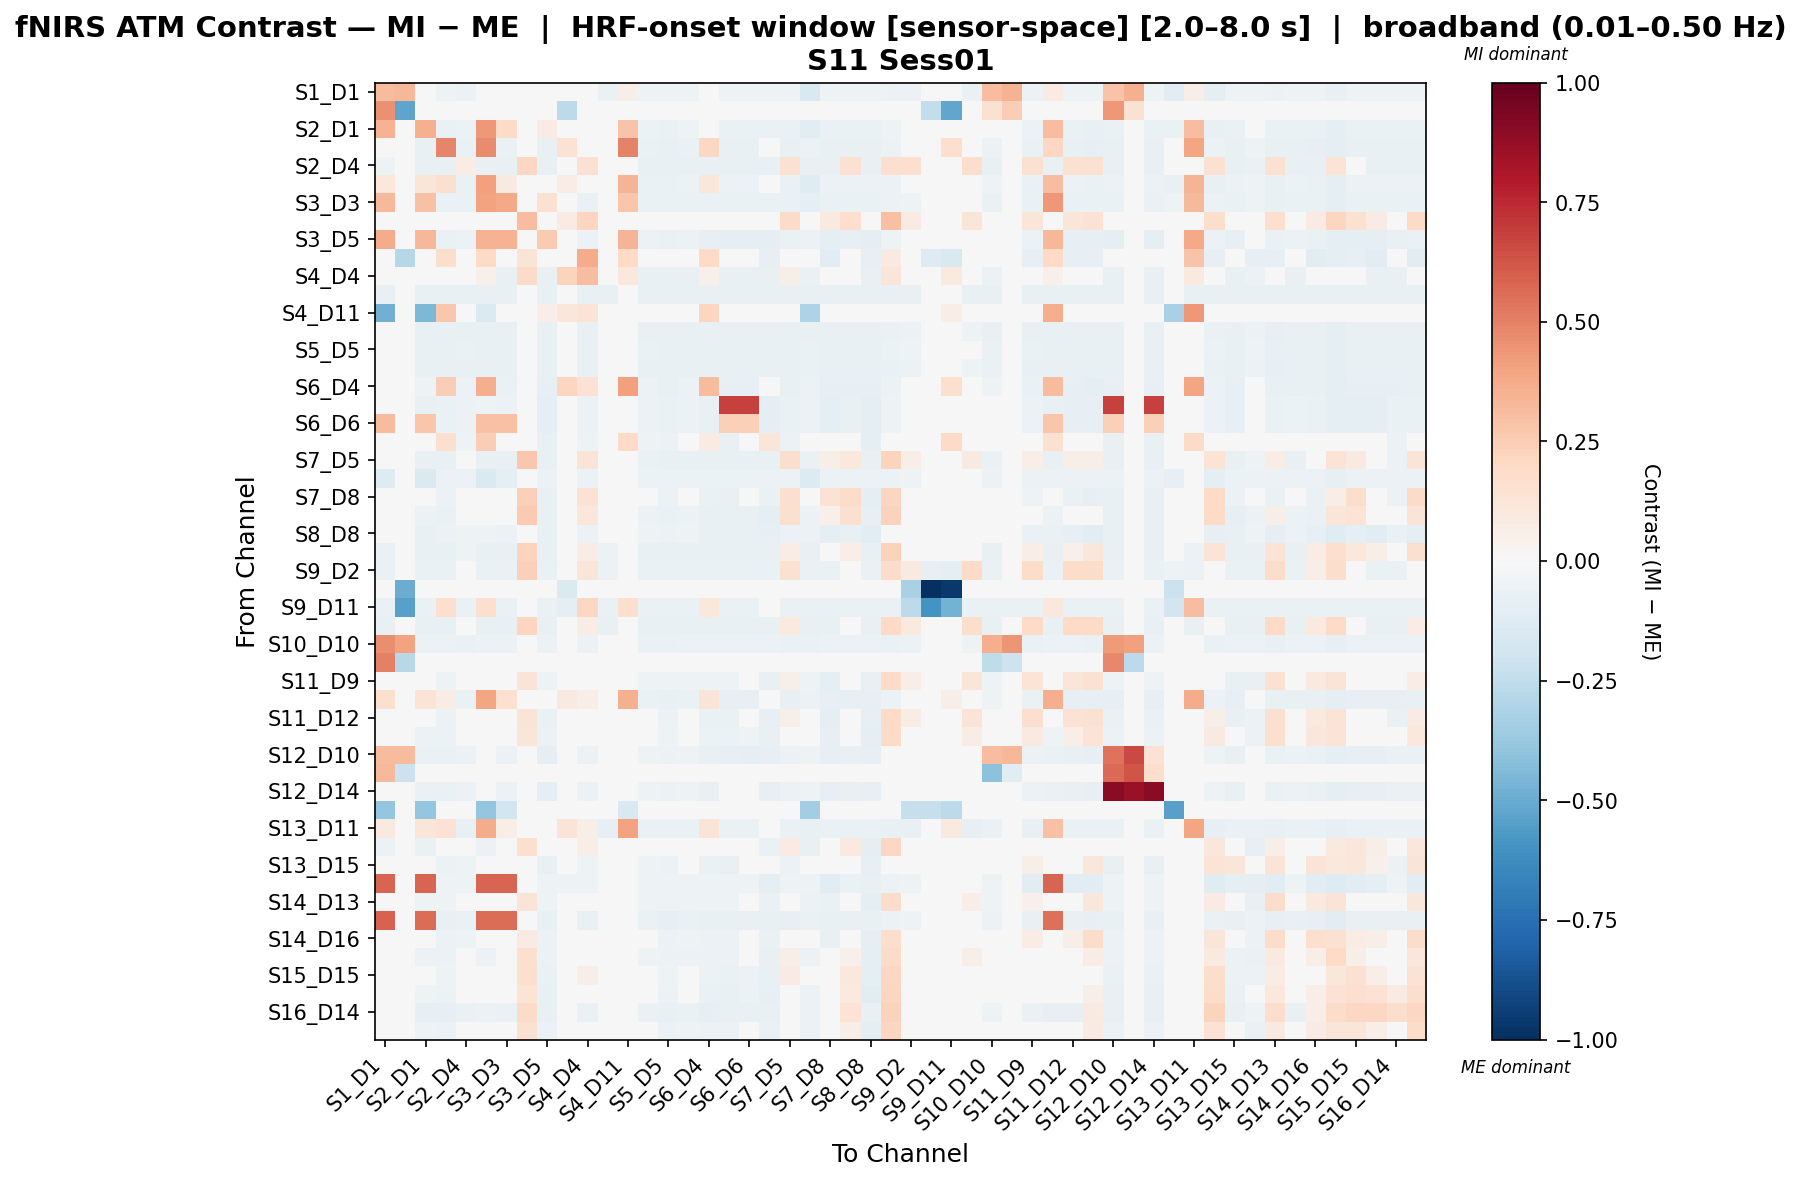

Data behind this chart, as committed beside it:
, S1_D1 hbo, S1_D3 hbo, S2_D1 hbo, S2_D2 hbo, S2_D4 hbo, S3_D1 hbo, S3_D3 hbo, S3_D4 hbo, S3_D5 hbo, S4_D2 hbo, S4_D4 hbo, S4_D6 hbo, S4_D11 hbo, S5_D3 hbo, S5_D5 hbo, S5_D7 hbo, S6_D4 hbo, S6_D5 hbo, S6_D6 hbo, S6_D8 hbo, S7_D5 hbo, S7_D7 hbo, S7_D8 hbo
S1_D1 hbo, 0.315, 0.3299, -0.02611, -0.05011, -0.05753, -0.009885, 0.01475, -0.01908, -0.001385, -0.02278, -0.03387, -0.06309, 0.05506, -0.05197, -0.05197, -0.05011, -0.04199, -0.05011, -0.05011, -0.05011, -0.05197, -0.1489, -0.05011
S1_D3 hbo, 0.4572, -0.5252, 0.0006628, 0.0006628, 0.0006628, 0.0006628, 0.0006628, 0.0006628, 0.0006628, -0.2586, 0.03252, 0.0006628, 0.0006628, 0.0006628, 0.0006628, 0.0006628, 0.0006628, 0.0006628, 0.0006628, 0.0006628, 0.0006628, 0.0006628, 0.0006628
S2_D1 hbo, 0.3503, -0.02836, 0.3585, -0.06734, -0.05584, 0.4307, 0.1943, -0.0203, 0.08031, -0.02391, 0.02596, -0.03893, 0.2828, -0.0549, -0.06382, -0.05395, -0.004064, -0.06734, -0.06734, -0.06734, -0.06382, -0.1068, -0.06734
S2_D2 hbo, -0.03565, -0.02836, -0.07625, 0.49, -0.06587, 0.4723, -0.06926, -0.0203, -0.07625, 0.146, 0.01399, -0.04478, 0.4931, -0.06576, -0.07636, -0.06565, 0.2069, -0.07625, -0.07625, 0.008693, -0.07636, -0.06237, -0.07625
S2_D4 hbo, -0.05171, -0.02393, -0.07262, -0.07262, 0.07704, -0.07262, -0.07262, 0.2101, -0.07262, -0.0185, 0.1519, -0.04884, -0.01113, -0.07262, -0.07262, -0.07262, -0.07262, -0.07262, -0.07262, -0.07262, 0.1519, -0.07262, -0.07262
S3_D1 hbo, 0.1031, -0.02871, 0.1175, 0.1639, -0.06558, 0.4086, 0.09013, -0.02077, 0.02634, 0.0709, 0.04572, -0.04483, 0.343, -0.06545, -0.06545, -0.0601, 0.111, -0.05831, -0.05831, -0.02657, -0.06545, -0.1196, -0.05831
S3_D3 hbo, 0.321, -0.02688, 0.2923, -0.06838, -0.0683, 0.4036, 0.3815, -0.01833, 0.1541, -0.0221, -0.06838, -0.04528, 0.2741, -0.06838, -0.06838, -0.06838, -0.06838, -0.06838, -0.06838, -0.06838, -0.06838, -0.09312, -0.06838
S3_D4 hbo, 0.001254, -0.01007, 0.001254, 0.001254, 0.02497, 0.001254, 0.001254, 0.3096, 0.001254, 0.08145, 0.2147, 0.001254, 0.001254, 0.001254, 0.001254, 0.001254, 0.001254, 0.001254, 0.001254, 0.001254, 0.191, 0.001254, 0.09613
S3_D5 hbo, 0.3735, -0.02949, 0.3317, -0.06932, -0.05883, 0.3516, 0.3446, -0.02181, 0.2607, -0.02529, -0.06199, -0.04137, 0.3372, -0.05814, -0.06721, -0.05746, -0.07839, -0.09411, -0.09411, -0.08957, -0.06721, -0.05603, -0.09131
S4_D2 hbo, 0.0009403, -0.2849, 0.0009403, 0.1768, 0.02292, 0.1987, 0.0009403, 0.1328, 0.0009403, -0.03544, 0.3746, 0.0009403, 0.1987, 0.0009403, 0.0009403, 0.0009403, 0.1987, 0.0009403, 0.0009403, -0.08576, 0.02292, 0.0009403, -0.1074
S4_D4 hbo, -0.03845, 0.0337, -0.0484, -0.01142, -0.046, 0.0502, -0.07487, 0.1898, -0.07305, 0.2231, 0.309, -0.0473, 0.1069, -0.07094, -0.0767, -0.07305, 0.0502, -0.07305, -0.07305, -0.07305, 0.05887, -0.06671, -0.02375
S4_D6 hbo, -0.07046, -0.02092, -0.07046, -0.07046, -0.07046, -0.07046, -0.07046, -0.01038, -0.07046, -0.01481, -0.07046, -0.07046, -0.01153, -0.07046, -0.07046, -0.07046, -0.07046, -0.07046, -0.07046, -0.07046, -0.07046, -0.07046, -0.07046
S4_D11 hbo, -0.4779, -0.01844, -0.4509, 0.2721, 0.002342, -0.1406, -0.0334, -0.007075, 0.06979, 0.1096, 0.1372, 0.002342, 0.003016, 0.002342, 0.002342, 0.002342, 0.2182, 0.002342, 0.002342, 0.04281, 0.002342, -0.3119, 0.002342
S5_D3 hbo, -0.04622, -0.02621, -0.07214, -0.07214, -0.07598, -0.07214, -0.07214, -0.01744, -0.07214, -0.02129, -0.07214, -0.04935, -0.01431, -0.07214, -0.07214, -0.07214, -0.07214, -0.07214, -0.07214, -0.07214, -0.07214, -0.07142, -0.07214
S5_D5 hbo, -0.04051, -0.02621, -0.07511, -0.07511, -0.06742, -0.07511, -0.07511, -0.01744, -0.07511, -0.02129, -0.07511, -0.04435, -0.0136, -0.06934, -0.07511, -0.07511, -0.07511, -0.07511, -0.07511, -0.07511, -0.07511, -0.06358, -0.07511
S5_D7 hbo, -0.04104, -0.02792, -0.07149, -0.07149, -0.07454, -0.07149, -0.07332, -0.01972, -0.07149, -0.02338, -0.07149, -0.04957, -0.01668, -0.07515, -0.07515, -0.07149, -0.07149, -0.07149, -0.07149, -0.07149, -0.07515, -0.07028, -0.07149
S6_D4 hbo, -0.03316, -0.02836, -0.05461, 0.2434, -0.06213, 0.3649, -0.0649, -0.0203, -0.08125, 0.2158, 0.1468, -0.0426, 0.4099, -0.06171, -0.07169, -0.06129, 0.3183, -0.08125, -0.08125, -0.001343, -0.07169, -0.05895, -0.08125
S6_D5 hbo, -0.03154, -0.02959, -0.07259, -0.06814, -0.05802, -0.05305, -0.05999, -0.02195, -0.09508, -0.02542, -0.06097, -0.04097, -0.01773, -0.05727, -0.06618, -0.05652, -0.07704, 0.6817, 0.6817, -0.08791, -0.06618, -0.05531, -0.08965
S6_D6 hbo, 0.3179, -0.02959, 0.2771, -0.06771, -0.05772, 0.2965, 0.2896, -0.02195, -0.09445, -0.02542, -0.0606, -0.04079, -0.0177, -0.05695, -0.0658, -0.05617, -0.07657, 0.2415, 0.2415, -0.08734, -0.0658, -0.05503, -0.08907
S6_D8 hbo, 0.0461, -0.02937, 0.01016, 0.1603, -0.0515, 0.247, 0.02069, -0.02165, -0.07346, -0.04486, -0.05285, -0.03702, 0.2024, -0.0502, -0.05809, -0.0489, 0.07931, -0.07346, -0.0003719, 0.1182, -0.05809, -0.0493, -0.03192
S7_D5 hbo, -0.04051, -0.02621, -0.07511, -0.07511, -0.03399, -0.07511, -0.07511, 0.2668, -0.07511, -0.004569, 0.1255, -0.04435, -0.0136, -0.06934, -0.07511, -0.07511, -0.07511, -0.07511, -0.07511, -0.07511, 0.1757, -0.06358, 0.05863
S7_D7 hbo, -0.1308, -0.02302, -0.1436, -0.0604, -0.0604, -0.1436, -0.09241, -0.01319, -0.0604, -0.01739, -0.0604, -0.0433, -0.0347, -0.0604, -0.0604, -0.0604, -0.0604, -0.0604, -0.0604, -0.0604, -0.0604, -0.1372, -0.0604
S7_D8 hbo, 0.006602, -0.02923, -0.0278, -0.05608, -0.04941, -0.01088, -0.0179, 0.2351, -0.07152, -0.01186, 0.1422, -0.03571, -0.01648, -0.04793, -0.05552, -0.04646, -0.06366, -0.07152, -0.03945, -0.06978, 0.169, -0.04737, 0.1471
S8_D6 hbo, -0.01342, -0.02898, -0.05523, -0.06816, -0.02294, -0.03533, -0.0424, 0.2582, -0.07546, -0.02081, 0.1137, -0.04049, -0.01682, -0.05709, -0.06616, -0.05632, -0.07723, -0.07546, -0.07546, -0.08907, 0.1608, -0.0551, 0.05062
S8_D8 hbo, -0.03226, -0.02898, -0.07476, -0.06221, -0.05366, -0.05207, -0.05496, -0.02113, -0.07718, -0.03304, -0.0556, -0.03804, -0.01647, -0.05254, -0.06091, -0.05142, -0.07057, -0.07718, -0.07718, -0.08555, -0.06091, -0.05961, -0.09392
S8_D15 hbo, -0.06309, -0.02201, -0.07138, -0.07138, -0.05348, -0.07138, -0.07138, 0.221, -0.07138, 0.02862, 0.07188, -0.0548, -0.009356, -0.07138, -0.07138, -0.07138, -0.07138, -0.07138, -0.07138, -0.07138, 0.07188, -0.07138, 0.0002472
S9_D2 hbo, -0.06429, -0.02393, -0.06429, -0.06429, -0.001431, -0.06429, -0.06429, 0.237, -0.06429, -0.0185, 0.1243, -0.05985, -0.0127, -0.06429, -0.06429, -0.06429, -0.06429, -0.06429, -0.06429, -0.06429, 0.1557, -0.06429, -0.06429
S9_D9 hbo, 0.0, -0.5, 0.0, 0.0, 0.0, 0.0, 0.0, 0.0, 0.0, -0.1429, 0.0, 0.0, 0.0, 0.0, 0.0, 0.0, 0.0, 0.0, 0.0, 0.0, 0.0, 0.0, 0.0
S9_D11 hbo, -0.06279, -0.5426, -0.06279, 0.1712, -0.06279, 0.1712, -0.06279, 0.004075, -0.06279, -0.08968, 0.2047, -0.06279, 0.1712, -0.06279, -0.06279, -0.06279, 0.1044, -0.06279, -0.06279, 0.03751, -0.06279, -0.06279, -0.06279
S10_D9 hbo, -0.07076, -0.01973, -0.07076, -0.07076, -0.02165, -0.07076, -0.07076, 0.2122, -0.07076, -0.01336, 0.07656, -0.07076, -0.009615, -0.07076, -0.07076, -0.07076, -0.07076, -0.07076, -0.07076, -0.07076, 0.1011, -0.07076, -0.07076
S10_D10 hbo, 0.4631, 0.4029, -0.05746, -0.05746, -0.06828, -0.05746, -0.06106, -0.02008, -0.05746, -0.02368, -0.05746, -0.0496, -0.01708, -0.06287, -0.06287, -0.05746, -0.05746, -0.05746, -0.05746, -0.05746, -0.06287, -0.07008, -0.05746
S10_D12 hbo, 0.5062, -0.2751, 0.0019, 0.0019, 0.0019, 0.0019, 0.0019, -0.003136, 0.0019, -0.008173, 0.0019, 0.0019, 0.0019, 0.0019, 0.0019, 0.0019, 0.0019, 0.0019, 0.0019, 0.0019, 0.0019, 0.0019, 0.0019
S11_D9 hbo, -0.02159, -0.02302, -0.03687, -0.05243, -0.02131, -0.03687, -0.03687, 0.1268, -0.05243, -0.04795, 0.04093, -0.03415, -0.007786, -0.05243, -0.05243, -0.05243, -0.05243, -0.05243, -0.03687, -0.07762, 0.05649, -0.05243, -0.0929
S11_D11 hbo, 0.1591, -0.02792, 0.1386, 0.07446, -0.06297, 0.3977, 0.1522, -0.01972, 0.02315, 0.09208, 0.05906, -0.04282, 0.3563, -0.06262, -0.07287, -0.06409, 0.1258, -0.07947, -0.07947, -0.04099, -0.07287, -0.05967, -0.07947
S11_D12 hbo, -0.008014, -0.02792, -0.0481, -0.06046, -0.01682, -0.03207, -0.03389, 0.1276, -0.06447, -0.04342, 0.04577, -0.03499, -0.01459, -0.04808, -0.0561, -0.04844, -0.06447, -0.06447, -0.0481, -0.08017, 0.05848, -0.04737, -0.0922
S11_D13 hbo, -0.01767, -0.02621, -0.05907, -0.05836, -0.02222, -0.04025, -0.03649, 0.1201, -0.06213, -0.04011, 0.01266, -0.03033, -0.01159, -0.04331, -0.05083, -0.04707, -0.06213, -0.06213, -0.05154, -0.07107, 0.03382, -0.04907, -0.08236
S12_D10 hbo, 0.3188, 0.3187, -0.06789, -0.0637, -0.05489, -0.04939, -0.05633, -0.02195, -0.08855, -0.02542, -0.05705, -0.03914, -0.01747, -0.05388, -0.06226, -0.05286, -0.07208, -0.08454, -0.08873, -0.08191, -0.06226, -0.05243, -0.08364
S12_D12 hbo, 0.3246, -0.2128, -0.02733, -0.02733, -0.02733, -0.02733, -0.02733, -0.02733, -0.02733, -0.02733, -0.02733, -0.02733, -0.02733, -0.02733, -0.02733, -0.02733, -0.02733, 0.0343, 0.0343, -0.02733, -0.02733, -0.02733, -0.02733
S12_D14 hbo, -0.02946, -0.02959, -0.06789, -0.0637, -0.05489, -0.04939, -0.05633, -0.02195, -0.08855, -0.02542, -0.05705, -0.03914, -0.01747, -0.05388, -0.06226, -0.05286, -0.07208, -0.0445, -0.04869, -0.08191, -0.06226, -0.05243, -0.08364
S13_D6 hbo, -0.387, -0.006823, -0.387, 0.0009813, 0.0009813, -0.387, -0.193, 0.0009813, 0.0009813, 0.0009813, 0.0009813, 0.0009813, -0.1542, 0.0009813, 0.0009813, 0.0009813, 0.0009813, 0.0009813, 0.0009813, 0.0009813, 0.0009813, -0.3482, 0.0009813
S13_D11 hbo, 0.09494, 0.01054, 0.1199, 0.1448, -0.07285, 0.3693, 0.07, -0.01833, 0.02011, 0.1276, 0.05752, -0.0785, 0.4029, -0.06719, -0.06719, -0.06719, 0.1324, -0.06719, -0.06719, -0.02978, -0.06719, -0.07473, -0.06719
S13_D13 hbo, -0.05963, -0.01703, -0.06513, -0.04193, -0.02229, -0.05963, -0.03211, 0.1716, -0.04193, -0.01794, 0.06611, -0.03643, -0.003401, -0.04193, -0.04193, -0.04193, -0.04193, -0.04193, -0.03211, -0.06632, 0.08575, -0.07495, -0.004261
S13_D15 hbo, 0.04601, -0.02898, 0.008938, -0.06009, -0.05217, 0.02695, 0.01987, -0.02113, -0.0705, -0.04091, -0.05374, -0.03717, -0.01635, -0.05092, -0.05904, -0.04968, -0.06821, -0.0705, 0.002586, 0.04725, -0.05904, -0.04988, 0.04319
S14_D12 hbo, 0.5845, -0.0255, 0.5783, -0.05027, -0.05223, 0.5783, 0.5783, -0.01649, -0.05027, -0.05117, -0.05027, -0.04581, -0.01283, -0.05027, -0.05027, -0.05027, -0.05027, -0.05027, -0.05027, -0.09947, -0.05027, -0.05419, -0.1056
S14_D13 hbo, -0.0278, -0.02201, -0.05022, -0.05055, -0.03196, -0.04574, -0.04125, 0.1276, -0.05055, -0.03857, 0.005237, -0.02814, -0.005547, -0.05055, -0.05055, -0.05055, -0.05055, -0.05055, -0.04125, -0.06782, 0.04243, -0.05504, -0.06268
S14_D14 hbo, 0.5899, -0.02898, 0.5549, -0.07362, -0.06949, 0.5622, 0.5551, -0.02113, -0.07186, -0.02467, -0.07539, -0.04728, -0.01779, -0.06969, -0.0807, -0.06989, -0.07362, -0.07186, -0.07186, -0.07186, -0.0807, -0.06576, -0.07186
S14_D16 hbo, -0.01446, -0.02688, -0.04464, -0.05849, -0.05121, -0.04033, -0.04033, 0.07859, -0.05849, -0.04365, -0.04464, -0.03531, -0.01321, -0.04986, -0.05849, -0.05418, -0.05849, -0.05849, -0.04464, -0.06529, -0.0308, -0.04878, -0.07391
S15_D13 hbo, -0.0305, 0.003328, -0.06093, -0.05595, -0.03114, -0.05658, -0.04789, 0.1617, -0.05595, -0.02117, 0.02464, -0.02552, 0.0005641, -0.0516, -0.05595, -0.05595, -0.05595, -0.05595, -0.04789, -0.0746, 0.06493, -0.05595, -0.03124
S15_D15 hbo, -0.01292, -0.02959, -0.04575, -0.05416, -0.02407, -0.02949, -0.03643, 0.1707, -0.06726, -0.01948, 0.05974, -0.03521, -0.01691, -0.04658, -0.05384, -0.04501, -0.06142, -0.06726, -0.05522, -0.07395, 0.07862, -0.04626, 0.009765
S15_D16 hbo, -0.01175, -0.02898, -0.05017, -0.0559, -0.04921, -0.02933, -0.03259, 0.1334, -0.0732, -0.04374, -0.01569, -0.03545, -0.0161, -0.04772, -0.05535, -0.04623, -0.06353, -0.0732, -0.05603, -0.07892, 0.0477, -0.05479, -0.0006732
S16_D14 hbo, -0.03568, -0.02898, -0.07836, -0.07836, -0.06507, -0.06119, -0.06826, 0.1932, -0.07659, -0.02467, -0.06986, -0.0447, -0.01742, -0.0649, -0.07517, -0.06473, -0.07836, -0.07659, -0.07659, -0.07659, 0.03198, -0.0617, -0.005166
S16_D16 hbo, -0.02018, -0.02744, -0.05304, -0.05474, -0.04983, -0.04483, -0.04072, 0.1495, -0.05474, -0.0235, 0.01466, -0.03485, -0.01391, -0.04838, -0.0566, -0.05063, -0.05474, -0.05474, -0.04483, -0.06778, 0.04255, -0.0558, -0.0007888
